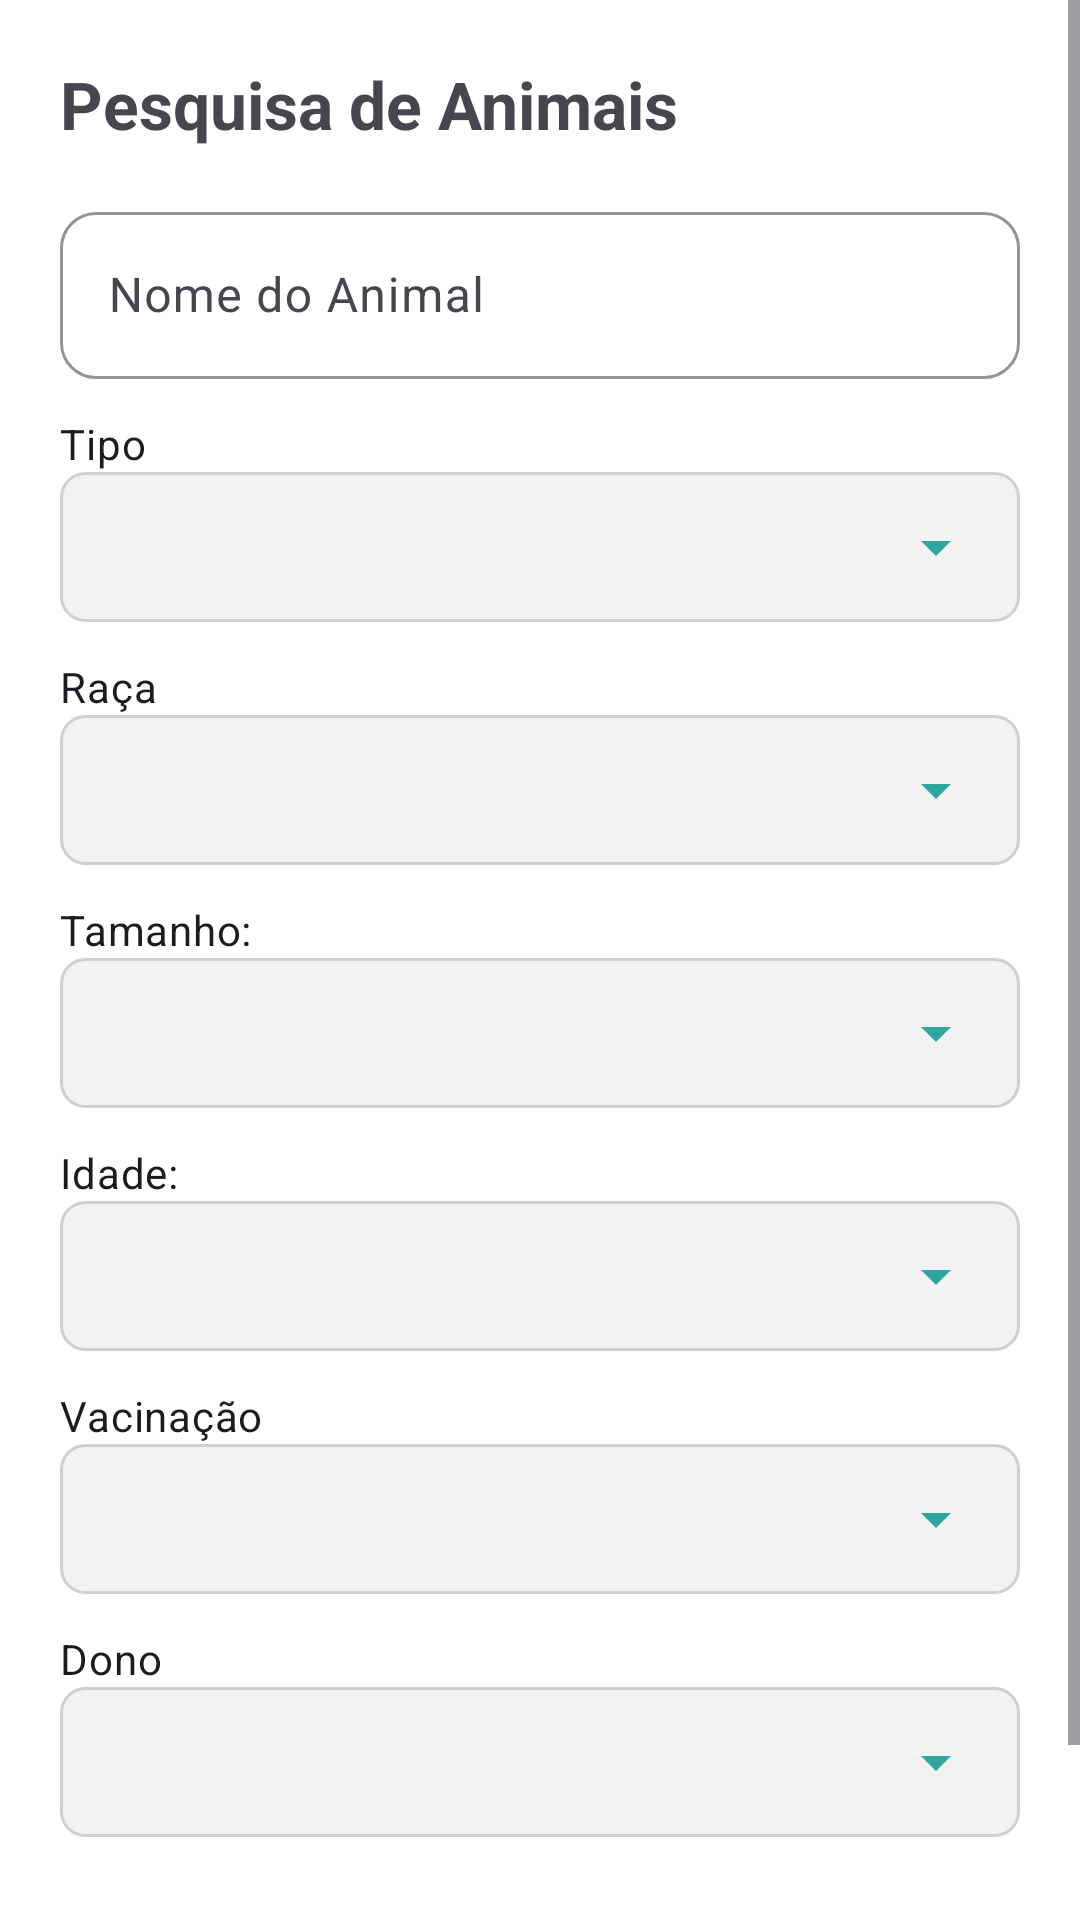

Reconstruct the res/layout file that produces this screen, plus the resources it refers to.
<!-- AndroidManifest.xml: application theme Theme.ProjetoANDROID -->
<!-- res/layout/dialog_filters.xml -->
<?xml version="1.0" encoding="utf-8"?>
<ScrollView
    xmlns:android="http://schemas.android.com/apk/res/android"
    xmlns:app="http://schemas.android.com/apk/res-auto"
    android:layout_width="match_parent"
    android:layout_height="wrap_content"
    android:fillViewport="true">

    <LinearLayout
        android:layout_width="match_parent"
        android:layout_height="wrap_content"
        android:orientation="vertical"
        android:padding="20dp">

        
        <TextView
            android:layout_width="wrap_content"
            android:layout_height="wrap_content"
            android:text="@string/txt_pesquisa_de_animais"
            android:textSize="22sp"
            android:textStyle="bold"
            android:layout_marginBottom="16dp"/>

        
        <com.google.android.material.textfield.TextInputLayout
            android:layout_width="match_parent"
            android:layout_height="wrap_content"
            android:hint="@string/txt_nome_do_animal">

            <com.google.android.material.textfield.TextInputEditText
                android:id="@+id/etNome"
                android:layout_width="match_parent"
                android:layout_height="wrap_content"/>
        </com.google.android.material.textfield.TextInputLayout>

        
        <TextView
            android:layout_marginTop="12dp"
            android:text="@string/txt_tipo"
            android:layout_width="wrap_content"
            android:layout_height="wrap_content"
            style="@style/TextAppearance.MaterialComponents.Body2"/>

        <Spinner
            android:id="@+id/spTipo"
            android:layout_width="match_parent"
            android:layout_height="wrap_content"/>

        
        <TextView
            android:layout_marginTop="12dp"
            android:text="@string/txt_raca"
            android:layout_width="wrap_content"
            android:layout_height="wrap_content"
            style="@style/TextAppearance.MaterialComponents.Body2"/>

        <Spinner
            android:id="@+id/spRaca"
            android:layout_width="match_parent"
            android:layout_height="wrap_content"/>

        
        <TextView
            android:layout_marginTop="12dp"
            android:text="@string/txt_tamanho"
            android:layout_width="wrap_content"
            android:layout_height="wrap_content"
            style="@style/TextAppearance.MaterialComponents.Body2"/>

        <Spinner
            android:id="@+id/spTamanho"
            android:layout_width="match_parent"
            android:layout_height="wrap_content"/>

        
        <TextView
            android:layout_marginTop="12dp"
            android:text="@string/txt_idade"
            android:layout_width="wrap_content"
            android:layout_height="wrap_content"
            style="@style/TextAppearance.MaterialComponents.Body2"/>

        <Spinner
            android:id="@+id/spIdade"
            android:layout_width="match_parent"
            android:layout_height="wrap_content"/>

        
        <TextView
            android:layout_marginTop="12dp"
            android:text="@string/txt_vacinacao"
            android:layout_width="wrap_content"
            android:layout_height="wrap_content"
            style="@style/TextAppearance.MaterialComponents.Body2"/>

        <Spinner
            android:id="@+id/spVacinacao"
            android:layout_width="match_parent"
            android:layout_height="wrap_content"/>

        
        <TextView
            android:layout_marginTop="12dp"
            android:text="@string/txt_dono"
            android:layout_width="wrap_content"
            android:layout_height="wrap_content"
            style="@style/TextAppearance.MaterialComponents.Body2"/>

        <Spinner
            android:id="@+id/spDono"
            android:layout_width="match_parent"
            android:layout_height="wrap_content"/>

        
        <LinearLayout
            android:layout_width="match_parent"
            android:layout_height="wrap_content"
            android:orientation="horizontal"
            android:gravity="end"
            android:layout_marginTop="24dp">

            <Button
                android:id="@+id/btnCancelar"
                style="@style/Widget.ProjetoANDROID.SecondaryButton"
                android:text="@string/txt_cancelar"
                android:layout_width="wrap_content"
                android:layout_height="wrap_content" />

            <Button
                android:id="@+id/btnPesquisar"
                style="@style/Widget.ProjetoANDROID.MainButton"
                android:text="@string/txt_pesquisar"
                android:layout_width="wrap_content"
                android:layout_height="wrap_content"
                android:layout_marginStart="12dp" />
        </LinearLayout>

    </LinearLayout>
</ScrollView>
<!-- resources referenced by this layout -->
<resources>
  <string name="txt_cancelar">Cancelar</string>
  <string name="txt_dono">Dono</string>
  <string name="txt_idade">Idade:</string>
  <string name="txt_nome_do_animal">Nome do Animal</string>
  <string name="txt_pesquisa_de_animais">Pesquisa de Animais</string>
  <string name="txt_pesquisar">Pesquisar</string>
  <string name="txt_raca">Raça</string>
  <string name="txt_tamanho">Tamanho:</string>
  <string name="txt_tipo">Tipo</string>
  <string name="txt_vacinacao">Vacinação</string>
  <style name="Widget.ProjetoANDROID.MainButton" parent="Widget.Material3.Button">
          <item name="android:backgroundTint">@color/primary</item>
          <item name="cornerRadius">12dp</item>
          <item name="android:textSize">14sp</item>
          <item name="android:textColor">@color/white</item>
          <item name="android:textStyle">bold</item>
      </style>
  <style name="Widget.ProjetoANDROID.SecondaryButton" parent="Widget.ProjetoANDROID.MainButton">
          <item name="android:backgroundTint">@color/secondary</item>
      </style>
  <style name="Theme.ProjetoANDROID" parent="Base.Theme.ProjetoANDROID">
      </style>
  <color name="primary">#2fa7a1</color>
  <color name="white">#FFFFFFFF</color>
  <color name="secondary">#f28f2b</color>
  <color name="black">#FF000000</color>
  <style name="Widget.ProjetoANDROID.TextInputLayout" parent="Widget.Material3.TextInputLayout.OutlinedBox">
          <item name="boxCornerRadiusTopStart">12dp</item>
          <item name="boxCornerRadiusTopEnd">12dp</item>
          <item name="boxCornerRadiusBottomStart">12dp</item>
          <item name="boxCornerRadiusBottomEnd">12dp</item>
          <item name="boxStrokeColor">@color/primary</item>
          <item name="hintTextColor">@color/dark_green</item>
      </style>
  <style name="Widget.ProjetoANDROID.Spinner" parent="Widget.AppCompat.Spinner">
          <item name="android:background">@drawable/bg_spinner_soft</item>
          <item name="android:backgroundTint">@null</item>
          <item name="android:minHeight">50dp</item>
          <item name="android:paddingStart">16dp</item>
          <item name="android:paddingEnd">40dp</item>
      </style>
  <style name="Widget.ProjetoANDROID.DropDownItem" parent="Widget.AppCompat.DropDownItem.Spinner">
          <item name="android:textColor">@color/black</item>
          <item name="android:textSize">16sp</item>
          <item name="android:paddingVertical">16dp</item>
          <item name="android:paddingStart">16dp</item>
          <item name="android:paddingEnd">16dp</item>
      </style>
  <color name="dark_green">#246F56</color>
  <!-- drawable bg_spinner_soft (drawable) -->
  <?xml version="1.0" encoding="utf-8"?>
  <selector xmlns:android="http://schemas.android.com/apk/res/android">
      <item>
          <layer-list>
              <item>
                  <shape android:shape="rectangle">
                      <solid android:color="#F2F2F2" />
  
                      <corners android:radius="8dp" />
  
                      <stroke
                          android:width="1dp"
                          android:color="#D0D0D0" />
                  </shape>
              </item>
  
              <item android:gravity="end|center_vertical" android:right="16dp">
                  <vector android:width="24dp" android:height="24dp"
                      android:viewportWidth="24" android:viewportHeight="24">
                      <path android:fillColor="@color/primary"
                          android:pathData="M7,10l5,5 5,-5z" />
                  </vector>
              </item>
          </layer-list>
      </item>
  </selector>
</resources>
